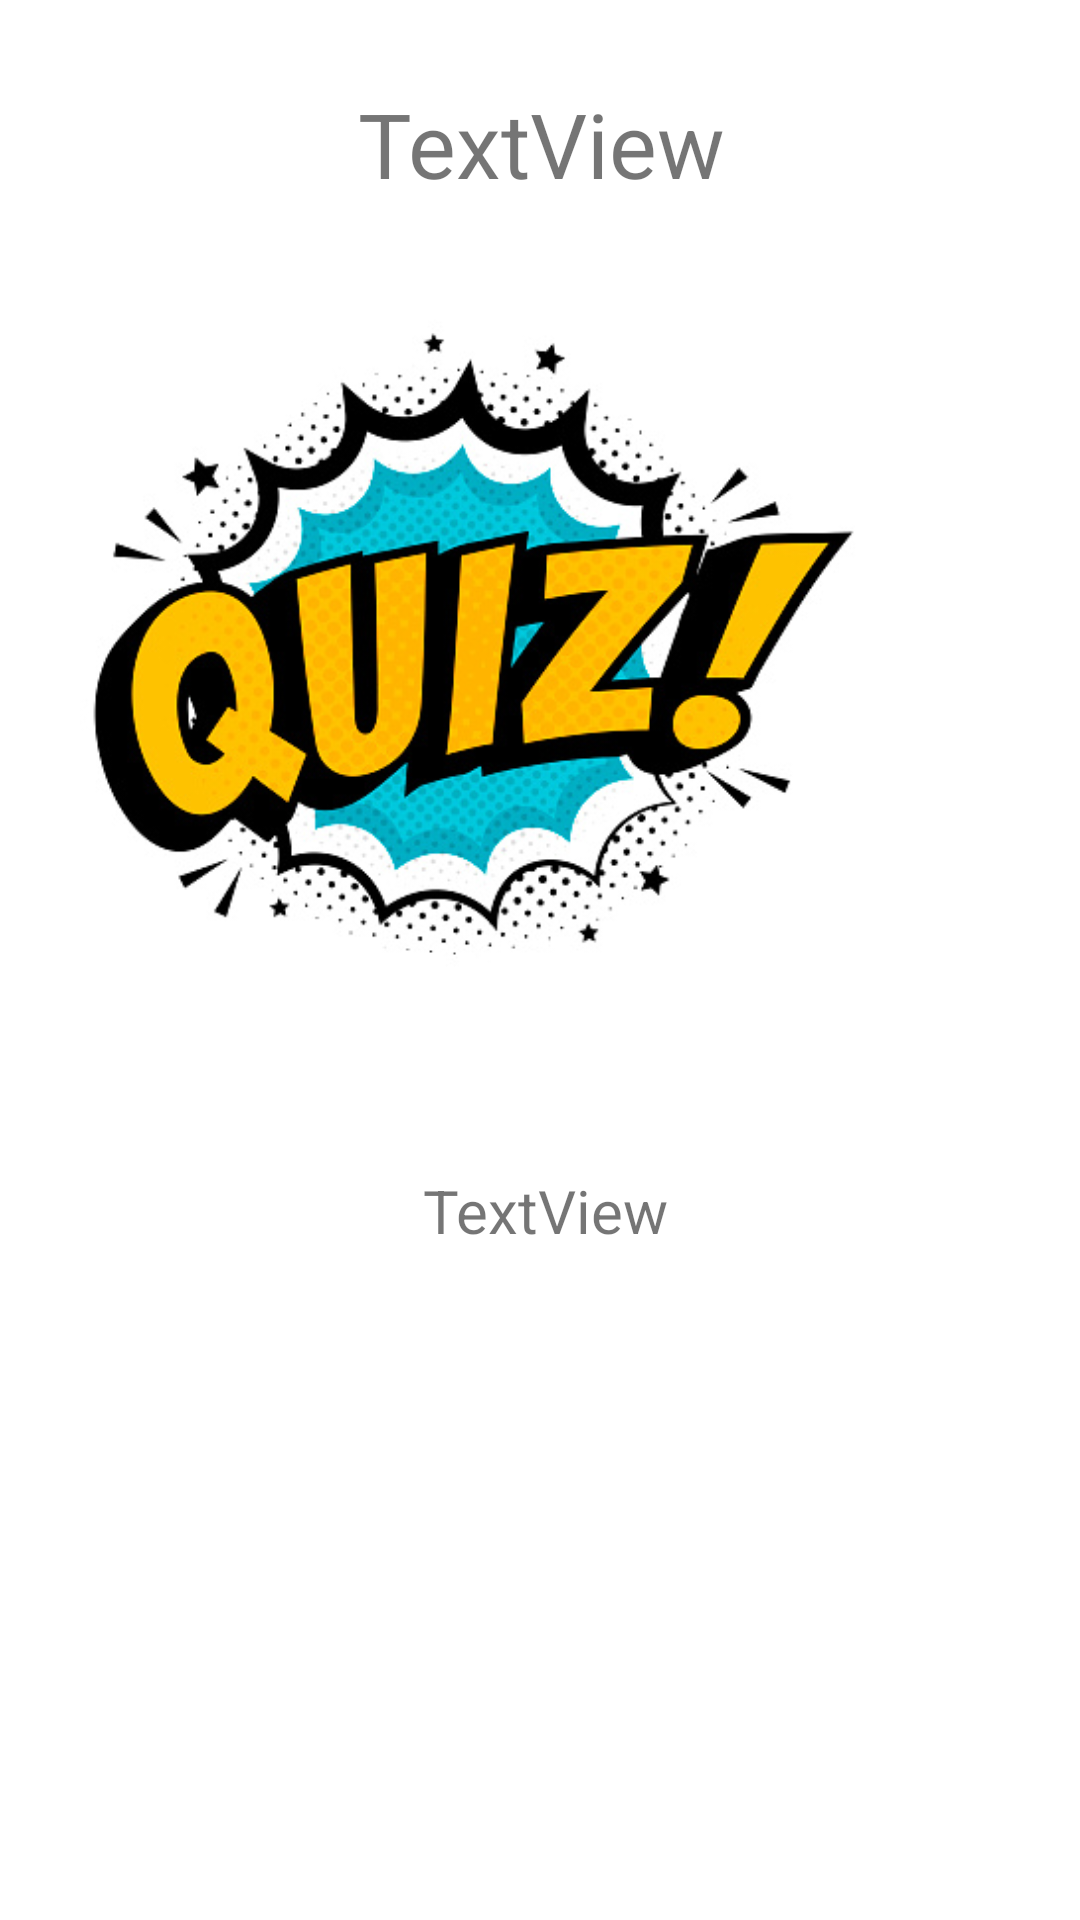

Produce the Android XML layout that renders to this screen, including the resource entries it uses.
<!-- AndroidManifest.xml: application theme Theme.Quiz -->
<!-- res/layout/activity_partida_online.xml -->
<?xml version="1.0" encoding="utf-8"?>
<androidx.constraintlayout.widget.ConstraintLayout xmlns:android="http://schemas.android.com/apk/res/android"
    xmlns:app="http://schemas.android.com/apk/res-auto"
    xmlns:tools="http://schemas.android.com/tools"
    android:layout_width="match_parent"
    android:layout_height="match_parent"
    tools:context=".activities.PartidaOnline">

    <TextView
        android:id="@+id/numeroPregunta"
        android:layout_width="416dp"
        android:layout_height="96dp"
        android:text="TextView"
        android:textSize="30dp"
        android:gravity="center"
        app:layout_constraintBottom_toBottomOf="parent"
        app:layout_constraintEnd_toEndOf="parent"
        app:layout_constraintStart_toStartOf="parent"
        app:layout_constraintTop_toTopOf="parent"
        app:layout_constraintVertical_bias="0.0" />

    <ImageView
        android:id="@+id/imagenPartidaOnline"
        android:layout_width="413dp"
        android:layout_height="236dp"
        app:layout_constraintBottom_toBottomOf="parent"
        app:layout_constraintEnd_toEndOf="parent"
        app:layout_constraintHorizontal_bias="1.0"
        app:layout_constraintStart_toStartOf="parent"
        app:layout_constraintTop_toBottomOf="@+id/numeroPregunta"
        app:layout_constraintVertical_bias="0.0"
        app:srcCompat="@drawable/quizimagen" />

    <TextView
        android:id="@+id/preguntaPartidaOnline"
        android:layout_width="396dp"
        android:layout_height="131dp"
        android:text="TextView"
        android:textSize="20dp"
        android:gravity="center"
        app:layout_constraintBottom_toBottomOf="parent"
        app:layout_constraintEnd_toEndOf="parent"
        app:layout_constraintHorizontal_bias="0.466"
        app:layout_constraintStart_toStartOf="parent"
        app:layout_constraintTop_toBottomOf="@+id/imagenPartidaOnline"
        app:layout_constraintVertical_bias="0.033" />

    <ListView
        android:id="@+id/respuestasPartidaOnline"
        android:layout_width="410dp"
        android:layout_height="240dp"
        app:layout_constraintBottom_toBottomOf="parent"
        app:layout_constraintEnd_toEndOf="parent"
        app:layout_constraintStart_toStartOf="parent"
        app:layout_constraintTop_toBottomOf="@+id/preguntaPartidaOnline" />
</androidx.constraintlayout.widget.ConstraintLayout>
<!-- resources referenced by this layout -->
<resources>
  <!-- drawable quizimagen: jpg bitmap (drawable, 79203 bytes) -->
  <style name="Theme.Quiz" parent="Theme.MaterialComponents.DayNight.NoActionBar">
          
          <item name="colorPrimary">@color/purple_500</item>
          <item name="colorPrimaryVariant">@color/purple_700</item>
          <item name="colorOnPrimary">@color/white</item>
          
          <item name="colorSecondary">@color/teal_200</item>
          <item name="colorSecondaryVariant">@color/teal_700</item>
          <item name="colorOnSecondary">@color/black</item>
          
          <item name="android:statusBarColor" tools:targetApi="l">?attr/colorPrimaryVariant</item>
          
      </style>
  <!-- not gathered from this repository: default colours our renderer supplied (Android Studio template values) -->
  <color name="purple_500">#FF6200EE</color>
  <color name="purple_700">#FF3700B3</color>
  <color name="teal_200">#FF03DAC5</color>
  <color name="teal_700">#FF018786</color>
  <color name="black">#FF000000</color>
  <color name="white">#FFFFFFFF</color>
</resources>
